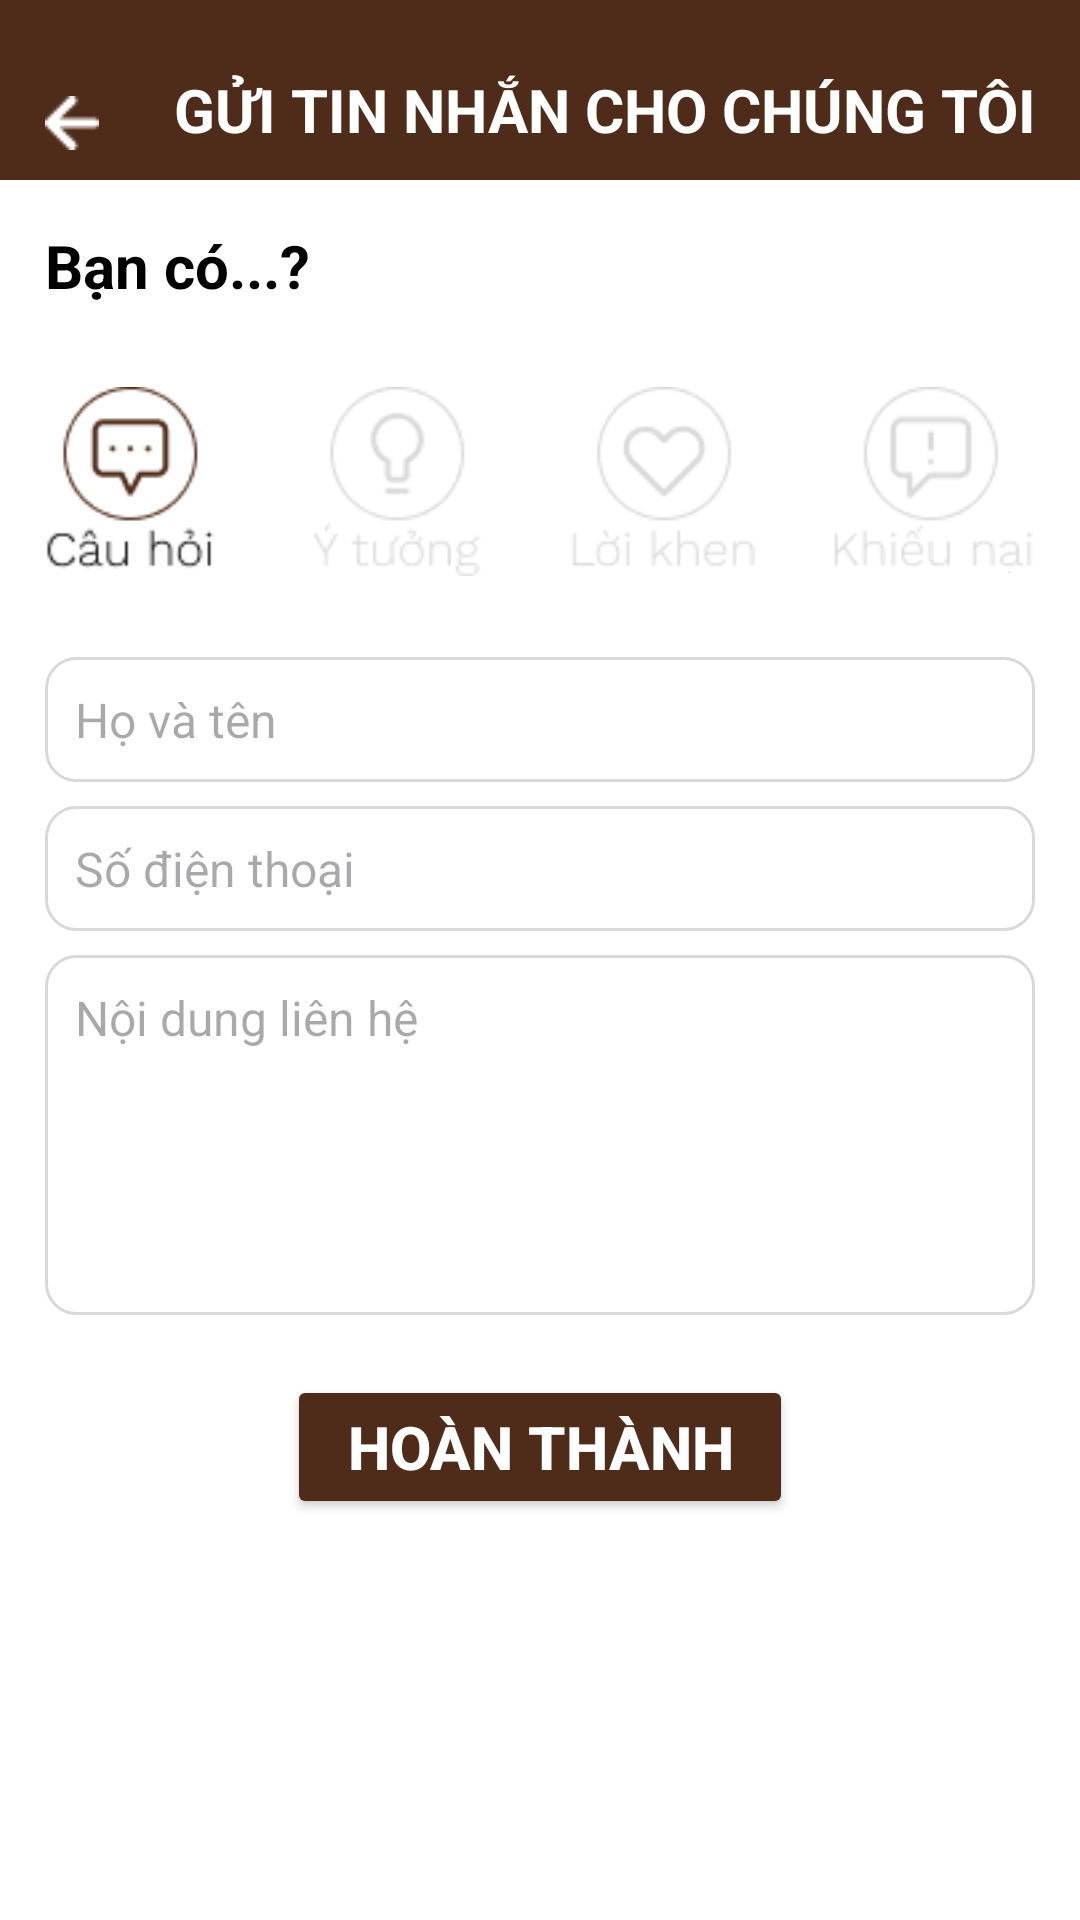

Here is an Android app screen rendered from its layout file. Give the layout XML and the strings, colors and styles it references.
<!-- AndroidManifest.xml: application theme Theme.CODE_APP_PETOPIASPA -->
<!-- res/layout/activity_send_message.xml -->
<?xml version="1.0" encoding="utf-8"?>
<LinearLayout xmlns:android="http://schemas.android.com/apk/res/android"
    xmlns:app="http://schemas.android.com/apk/res-auto"
    xmlns:tools="http://schemas.android.com/tools"
    android:id="@+id/layoutSendMessage"
    android:layout_width="match_parent"
    android:layout_height="match_parent"
    tools:context=".SendMessageActivity"
    android:orientation="vertical"
    android:background="#ffffff">

    
    <LinearLayout
        android:layout_width="match_parent"
        android:layout_height="60dp"
        android:orientation="horizontal"
        android:paddingBottom="10dp"
        android:background="#4F2B1A"
        android:gravity="bottom">

        <ImageView
            android:id="@+id/imvBack"
            android:layout_width="18dp"
            android:layout_height="18dp"
            android:src="@drawable/icon_policy_back"
            android:layout_marginLeft="15dp" />

        <TextView
            android:layout_marginLeft="25dp"
            android:layout_width="wrap_content"
            android:layout_height="wrap_content"
            android:layout_marginStart="25dp"
            android:text="GỬI TIN NHẮN CHO CHÚNG TÔI"
            android:textColor="#FFFFFF"
            android:textSize="20sp"
            android:textStyle="bold" />
    </LinearLayout>

    <TextView
        android:layout_width="match_parent"
        android:layout_height="wrap_content"
        android:text="Bạn có...?"
        android:textSize="20sp"
        android:textColor="#000000"
        android:textStyle="bold"
        android:paddingTop="15dp"
        android:paddingBottom="8dp"
        android:layout_marginLeft="15dp" />

    <ImageView
        android:layout_width="wrap_content"
        android:layout_height="wrap_content"
        android:src="@drawable/icon_contact_group"
        android:layout_margin="15dp"/>


    
    <EditText
        android:id="@+id/edtFullName"
        android:layout_width="match_parent"
        android:layout_height="wrap_content"
        android:layout_marginLeft="15dp"
        android:layout_marginRight="15dp"
        android:layout_marginTop="8dp"
        android:background="@drawable/rounded_corners"
        android:hint="Họ và tên"
        android:padding="10dp"
        android:textSize="16sp"
        android:textColor="#000000" />

    <EditText
        android:id="@+id/edtPhone"
        android:layout_width="match_parent"
        android:layout_height="wrap_content"
        android:layout_marginLeft="15dp"
        android:layout_marginRight="15dp"
        android:layout_marginTop="8dp"
        android:background="@drawable/rounded_corners"
        android:hint="Số điện thoại"
        android:padding="10dp"
        android:textSize="16sp"
        android:inputType="phone"
        android:textColor="#000000" />

    <EditText
        android:id="@+id/edtMessage"
        android:layout_width="match_parent"
        android:layout_height="120dp"
        android:layout_marginLeft="15dp"
        android:layout_marginRight="15dp"
        android:layout_marginTop="8dp"
        android:background="@drawable/rounded_corners"
        android:hint="Nội dung liên hệ"
        android:padding="10dp"
        android:textSize="16sp"
        android:gravity="top"
        android:textColor="#000000"
        android:inputType="textMultiLine" />

    <Button
        android:id="@+id/btnSubmit"
        android:layout_width="wrap_content"
        android:layout_height="wrap_content"
        android:layout_marginTop="20dp"
        android:layout_gravity="center"
        android:text="HOÀN THÀNH"
        android:textAllCaps="true"
        android:textColor="#FFFFFF"
        android:textSize="20sp"
        android:backgroundTint="#4F2B1A"
        android:paddingLeft="20dp"
        android:paddingRight="20dp"
        android:paddingTop="8dp"
        android:paddingBottom="8dp"
        android:textStyle="bold"/>

</LinearLayout>
<!-- resources referenced by this layout -->
<resources>
  <!-- drawable icon_contact_group: png bitmap (drawable, 7432 bytes) -->
  <!-- drawable icon_policy_back: png bitmap (drawable, 229 bytes) -->
  <!-- drawable rounded_corners (drawable) -->
  <shape xmlns:android="http://schemas.android.com/apk/res/android"
      android:shape="rectangle">
      <solid android:color="#FFFFFF" />
      <stroke
          android:width="1dp"
          android:color="#D9D9D9" />
      
      <corners android:radius="10dp" />
  </shape>
  <style name="Theme.CODE_APP_PETOPIASPA" parent="Base.Theme.CODE_APP_PETOPIASPA" />
  <style name="Base.Theme.CODE_APP_PETOPIASPA" parent="Theme.Material3.DayNight.NoActionBar">
          
          
      </style>
</resources>
